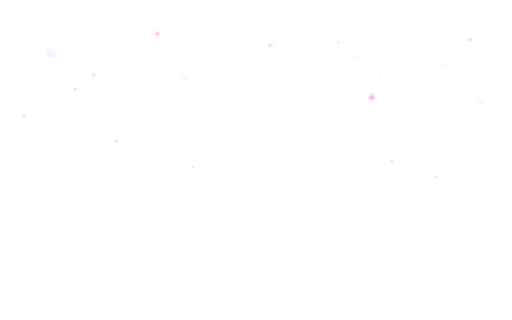
t = 0.00 s
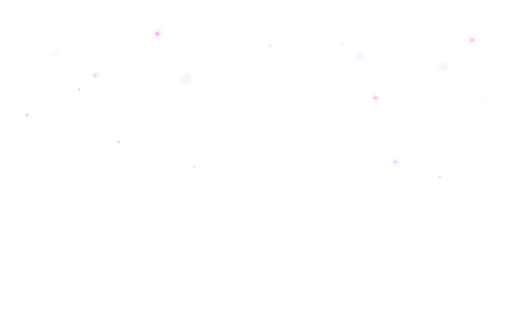
t = 7.90 s
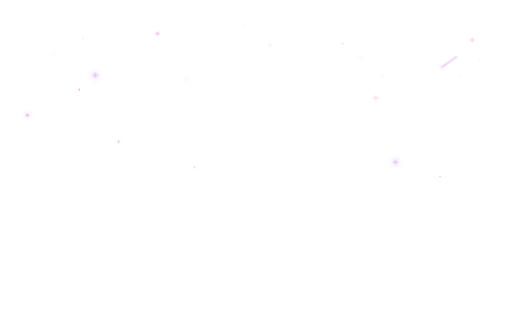
t = 8.57 s
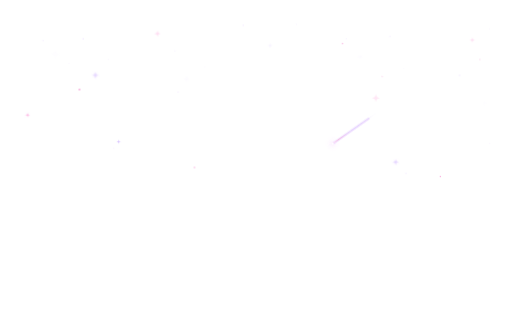
t = 9.24 s
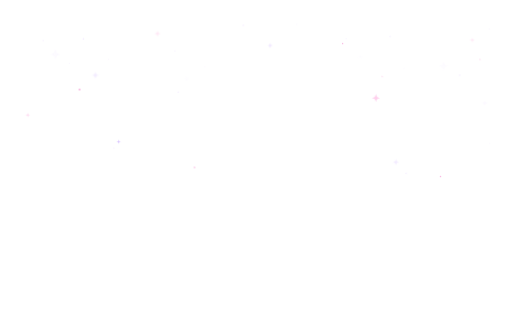
t = 9.91 s

The animated SVG that drew these frames (rendered in a browser with its animation timeline set to each time). Animation: 6 CSS @keyframes rules; frames cover the first 9.91 s, repeats indefinitely.

<svg xmlns="http://www.w3.org/2000/svg" viewBox="0 0 1600 1000" fill="none">
  <defs>
    <radialGradient id="violet-haze" cx="0" cy="0" r="1" gradientTransform="translate(1180 220) rotate(143) scale(360 250)">
      <stop stop-color="#9B5DE5" stop-opacity=".14"/>
      <stop offset=".55" stop-color="#6E3CC7" stop-opacity=".05"/>
      <stop offset="1" stop-color="#2A174E" stop-opacity="0"/>
    </radialGradient>
    <radialGradient id="pink-haze" cx="0" cy="0" r="1" gradientTransform="translate(360 360) rotate(35) scale(270 190)">
      <stop stop-color="#ED5FB7" stop-opacity=".08"/>
      <stop offset="1" stop-color="#8B3BA4" stop-opacity="0"/>
    </radialGradient>
    <linearGradient id="meteor-tail" x1="-168" y1="0" x2="0" y2="0" gradientUnits="userSpaceOnUse">
      <stop stop-color="#8350D9" stop-opacity="0"/>
      <stop offset=".56" stop-color="#A77BFF" stop-opacity=".2"/>
      <stop offset=".86" stop-color="#F27BC6" stop-opacity=".72"/>
      <stop offset="1" stop-color="#FFF9FF" stop-opacity=".96"/>
    </linearGradient>
  </defs>

  <style>
    .spark-twinkle {
      --twinkle-duration: 4s;
      --twinkle-delay: 0s;
      opacity: .62;
      animation: star-twinkle var(--twinkle-duration) cubic-bezier(.45, 0, .55, 1) var(--twinkle-delay) infinite;
    }
    .spark-twinkle--a {
      --twinkle-duration: 3.4s;
      --twinkle-delay: -1.1s;
    }
    .spark-twinkle--b {
      --twinkle-duration: 4.8s;
      --twinkle-delay: -3.2s;
    }
    .spark-twinkle--c {
      --twinkle-duration: 4.1s;
      --twinkle-delay: -2.2s;
    }
    .star-drift {
      animation: star-drift var(--drift-duration) cubic-bezier(.45, 0, .55, 1) var(--drift-delay) infinite alternate;
      will-change: translate;
    }
    .spark-twinkle.star-drift {
      animation:
        star-twinkle var(--twinkle-duration) cubic-bezier(.45, 0, .55, 1) var(--twinkle-delay) infinite,
        star-drift var(--drift-duration) cubic-bezier(.45, 0, .55, 1) var(--drift-delay) infinite alternate;
    }
    .star-drift--a {
      --drift-duration: 17s;
      --drift-delay: -4s;
      --drift-from: -6px -2px;
      --drift-to: 10px 2px;
    }
    .star-drift--b {
      --drift-duration: 21s;
      --drift-delay: -9s;
      --drift-from: -8px 1px;
      --drift-to: 13px 4px;
    }
    .star-drift--c {
      --drift-duration: 25s;
      --drift-delay: -13s;
      --drift-from: -5px -3px;
      --drift-to: 9px 1px;
    }
    .star-drift--d {
      --drift-duration: 29s;
      --drift-delay: -18s;
      --drift-from: -10px 0;
      --drift-to: 12px 3px;
    }
    .star-drift--e {
      --drift-duration: 23s;
      --drift-delay: -7s;
      --drift-from: -7px 2px;
      --drift-to: 11px -1px;
    }
    .meteor-origin,
    .shooting-star {
      animation-timing-function: linear;
      animation-iteration-count: infinite;
    }
    .meteor-origin {
      animation-name: meteor-origin-hide;
    }
    .meteor-origin--a,
    .shooting-star--a {
      animation-duration: 8.2s;
      animation-delay: -5.55s;
    }
    .meteor-origin--b,
    .shooting-star--b {
      animation-duration: 10.7s;
      animation-delay: -3.9s;
    }
    .meteor-origin--c,
    .shooting-star--c {
      animation-duration: 13.4s;
      animation-delay: -7.9s;
    }
    .shooting-star {
      opacity: 0;
      transform-box: view-box;
      transform-origin: 0 0;
      will-change: transform, opacity;
    }
    .shooting-star--a {
      animation-name: shooting-star-a;
    }
    .shooting-star--b {
      animation-name: shooting-star-b;
    }
    .shooting-star--c {
      animation-name: shooting-star-c;
    }
    .meteor-core {
      stroke: #FFF9FF;
      stroke-width: 1;
      stroke-linecap: round;
      stroke-opacity: .78;
    }
    .meteor-glow {
      stroke: #B56FFF;
      stroke-width: 7;
      stroke-linecap: round;
      stroke-opacity: .24;
    }
    .meteor-head {
      fill: #FFF;
      filter:
        drop-shadow(0 0 4px rgb(255 232 255 / 100%))
        drop-shadow(0 0 9px rgb(219 122 255 / 88%));
    }
    @keyframes star-drift {
      from {
        translate: var(--drift-from);
      }

      to {
        translate: var(--drift-to);
      }
    }
    @keyframes star-twinkle {
      0%,
      100% {
        opacity: .2;
        filter: drop-shadow(0 0 0 rgb(216 168 255 / 0%));
      }

      20% {
        opacity: .38;
        filter: drop-shadow(0 0 2px rgb(216 168 255 / 24%));
      }

      42% {
        opacity: 1;
        filter:
          drop-shadow(0 0 4px rgb(244 223 255 / 88%))
          drop-shadow(0 0 12px rgb(201 126 255 / 72%));
      }

      56% {
        opacity: .68;
        filter: drop-shadow(0 0 5px rgb(240 195 255 / 42%));
      }

      78% {
        opacity: .3;
        filter: drop-shadow(0 0 1px rgb(216 168 255 / 12%));
      }
    }
    @keyframes meteor-origin-hide {
      0%,
      70.5%,
      85%,
      100% {
        opacity: 1;
      }

      72%,
      83.5% {
        opacity: 0;
      }
    }
    @keyframes shooting-star-a {
      0%,
      71% {
        opacity: 0;
        transform: translate(1386px, 206px) rotate(145deg) scaleX(.3);
      }

      72% {
        opacity: .96;
        transform: translate(1386px, 206px) rotate(145deg) scaleX(.42);
      }

      80.5% {
        opacity: .88;
        transform: translate(1034px, 453px) rotate(145deg) scaleX(1);
      }

      84%,
      100% {
        opacity: 0;
        transform: translate(940px, 519px) rotate(145deg) scaleX(1.08);
      }
    }
    @keyframes shooting-star-b {
      0%,
      71% {
        opacity: 0;
        transform: translate(844px, 142px) rotate(34deg) scaleX(.28);
      }

      72% {
        opacity: .94;
        transform: translate(844px, 142px) rotate(34deg) scaleX(.4);
      }

      80.5% {
        opacity: .84;
        transform: translate(1200px, 374px) rotate(34deg) scaleX(.96);
      }

      84%,
      100% {
        opacity: 0;
        transform: translate(1292px, 434px) rotate(34deg) scaleX(1.04);
      }
    }
    @keyframes shooting-star-c {
      0%,
      71% {
        opacity: 0;
        transform: translate(492px, 105px) rotate(35deg) scaleX(.3);
      }

      72% {
        opacity: .92;
        transform: translate(492px, 105px) rotate(35deg) scaleX(.42);
      }

      80.5% {
        opacity: .82;
        transform: translate(838px, 346px) rotate(35deg) scaleX(.94);
      }

      84%,
      100% {
        opacity: 0;
        transform: translate(930px, 410px) rotate(35deg) scaleX(1.03);
      }
    }
    @media (prefers-reduced-motion: reduce) {
      .star-drift,
      .spark-twinkle,
      .meteor-origin,
      .shooting-star {
        animation: none;
      }
      .star-drift {
        translate: none;
      }
      .meteor-origin {
        opacity: 1;
      }
      .shooting-star {
        opacity: 0;
      }
    }
  </style>

  <ellipse cx="1180" cy="220" rx="360" ry="250" fill="url(#violet-haze)"/>
  <ellipse cx="360" cy="360" rx="270" ry="190" fill="url(#pink-haze)"/>

  <g fill="#F8F4FF">
    <path class="spark-twinkle spark-twinkle--a star-drift star-drift--a" d="M0-16C1.8-4.5 4.5-1.8 16 0 4.5 1.8 1.8 4.5 0 16-1.8 4.5-4.5 1.8-16 0-4.5-1.8-1.8-4.5 0-16Z" transform="translate(164 168)"/>
    <path class="spark-twinkle spark-twinkle--c star-drift star-drift--c" d="M0-12C1.4-3.4 3.4-1.4 12 0 3.4 1.4 1.4 3.4 0 12-1.4 3.4-3.4 1.4-12 0-3.4-1.4-1.4-3.4 0-12Z" transform="translate(574 246)"/>
    <g class="meteor-origin meteor-origin--a" transform="translate(1386 206)">
      <path class="spark-twinkle spark-twinkle--b" d="M0-15C1.7-4.2 4.2-1.7 15 0 4.2 1.7 1.7 4.2 0 15-1.7 4.2-4.2 1.7-15 0-4.2-1.7-1.7-4.2 0-15Z"/>
    </g>
    <path class="spark-twinkle spark-twinkle--c star-drift star-drift--e" d="M0-9C1-2.5 2.5-1 9 0 2.5 1 1 2.5 0 9-1 2.5-2.5 1-9 0-2.5-1-1-2.5 0-9Z" transform="translate(1118 178)"/>
    <path class="spark-twinkle spark-twinkle--a star-drift star-drift--b" d="M0-8C.9-2.2 2.2-.9 8 0 2.2.9.9 2.2 0 8-.9 2.2-2.2.9-8 0-2.2-.9-.9-2.2 0-8Z" transform="translate(1502 318)"/>
  </g>

  <g fill="#D8C3FF">
    <path class="spark-twinkle spark-twinkle--b star-drift star-drift--d" d="M0-11C1.2-3.1 3.1-1.2 11 0 3.1 1.2 1.2 3.1 0 11-1.2 3.1-3.1 1.2-11 0-3.1-1.2-1.2-3.1 0-11Z" transform="translate(286 232)"/>
    <g class="meteor-origin meteor-origin--b" transform="translate(844 142)">
      <path class="spark-twinkle spark-twinkle--a" d="M0-8C.9-2.2 2.2-.9 8 0 2.2.9.9 2.2 0 8-.9 2.2-2.2.9-8 0-2.2-.9-.9-2.2 0-8Z"/>
    </g>
    <path class="spark-twinkle spark-twinkle--b star-drift star-drift--a" d="M0-10C1.1-2.8 2.8-1.1 10 0 2.8 1.1 1.1 2.8 0 10-1.1 2.8-2.8 1.1-10 0-2.8-1.1-1.1-2.8 0-10Z" transform="translate(1228 505)"/>
    <path class="star-drift star-drift--c" d="M0-7C.8-2 2-.8 7 0 2 .8.8 2 0 7-.8 2-2 .8-7 0-2-.8-.8-2 0-7Z" transform="translate(362 442)"/>
  </g>

  <g fill="#FF8FD2">
    <g class="meteor-origin meteor-origin--c" transform="translate(492 105)">
      <path class="spark-twinkle spark-twinkle--c" d="M0-10C1.1-2.8 2.8-1.1 10 0 2.8 1.1 1.1 2.8 0 10-1.1 2.8-2.8 1.1-10 0-2.8-1.1-1.1-2.8 0-10Z"/>
    </g>
    <path class="spark-twinkle spark-twinkle--a star-drift star-drift--b" d="M0-13C1.5-3.7 3.7-1.5 13 0 3.7 1.5 1.5 3.7 0 13-1.5 3.7-3.7 1.5-13 0-3.7-1.5-1.5-3.7 0-13Z" transform="translate(1162 302)"/>
    <path class="spark-twinkle spark-twinkle--b star-drift star-drift--e" d="M0-7C.8-2 2-.8 7 0 2 .8.8 2 0 7-.8 2-2 .8-7 0-2-.8-.8-2 0-7Z" transform="translate(78 360)"/>
    <path class="spark-twinkle spark-twinkle--c star-drift star-drift--d" d="M0-8C.9-2.2 2.2-.9 8 0 2.2.9.9 2.2 0 8-.9 2.2-2.2.9-8 0-2.2-.9-.9-2.2 0-8Z" transform="translate(1464 122)"/>
  </g>

  <g fill="#F4ECFF">
    <circle class="star-drift star-drift--c" cx="126" cy="126" r="2.2"/>
    <circle class="star-drift star-drift--a" cx="207" cy="196" r="1.5"/>
    <circle class="star-drift star-drift--e" cx="252" cy="122" r="2.6"/>
    <circle class="star-drift star-drift--b" cx="326" cy="182" r="1.4"/>
    <circle class="star-drift star-drift--d" cx="535" cy="156" r="1.7"/>
    <circle class="star-drift star-drift--a" cx="548" cy="286" r="2.2"/>
    <circle class="star-drift star-drift--c" cx="632" cy="208" r="1.3"/>
    <circle class="star-drift star-drift--e" cx="752" cy="80" r="2.4"/>
    <circle class="star-drift star-drift--b" cx="914" cy="72" r="1.5"/>
    <circle class="star-drift star-drift--d" cx="1070" cy="118" r="1.6"/>
    <circle class="star-drift star-drift--a" cx="1210" cy="112" r="2.1"/>
    <circle class="star-drift star-drift--c" cx="1254" cy="214" r="1.3"/>
    <circle class="star-drift star-drift--e" cx="1428" cy="236" r="2.4"/>
    <circle class="star-drift star-drift--b" cx="1518" cy="86" r="1.4"/>
    <circle class="star-drift star-drift--d" cx="344" cy="460" r="1.7"/>
    <circle class="star-drift star-drift--a" cx="1260" cy="540" r="2.2"/>
    <circle class="star-drift star-drift--c" cx="1522" cy="448" r="1.5"/>
  </g>

  <g fill="#F173C4">
    <circle class="star-drift star-drift--b" cx="236" cy="276" r="2.3"/>
    <circle class="star-drift star-drift--d" cx="596" cy="520" r="1.8"/>
    <circle class="star-drift star-drift--a" cx="1062" cy="134" r="1.6"/>
    <circle class="star-drift star-drift--e" cx="1368" cy="552" r="1.7"/>
    <circle class="star-drift star-drift--c" cx="1186" cy="238" r="1.2"/>
    <circle class="star-drift star-drift--b" cx="1488" cy="182" r="1.2"/>
  </g>

  <g class="shooting-star shooting-star--a">
    <path class="meteor-glow" d="M-138 0H-5"/>
    <path d="M-168 0H0" stroke="url(#meteor-tail)" stroke-width="2.8" stroke-linecap="round"/>
    <path class="meteor-core" d="M-72 0H0"/>
    <circle class="meteor-head" r="3"/>
  </g>
  <g class="shooting-star shooting-star--b">
    <path class="meteor-glow" d="M-124 0H-5"/>
    <path d="M-150 0H0" stroke="url(#meteor-tail)" stroke-width="2.5" stroke-linecap="round"/>
    <path class="meteor-core" d="M-62 0H0"/>
    <circle class="meteor-head" r="2.8"/>
  </g>
  <g class="shooting-star shooting-star--c">
    <path class="meteor-glow" d="M-130 0H-5"/>
    <path d="M-158 0H0" stroke="url(#meteor-tail)" stroke-width="2.6" stroke-linecap="round"/>
    <path class="meteor-core" d="M-66 0H0"/>
    <circle class="meteor-head" r="2.9"/>
  </g>
</svg>
